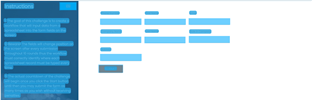
Workflow: CV SCREEN SCOPE ACTIVITIES

Step 1: relative to feature on the element in window 'Rpa Challenge' (chrome.exe)

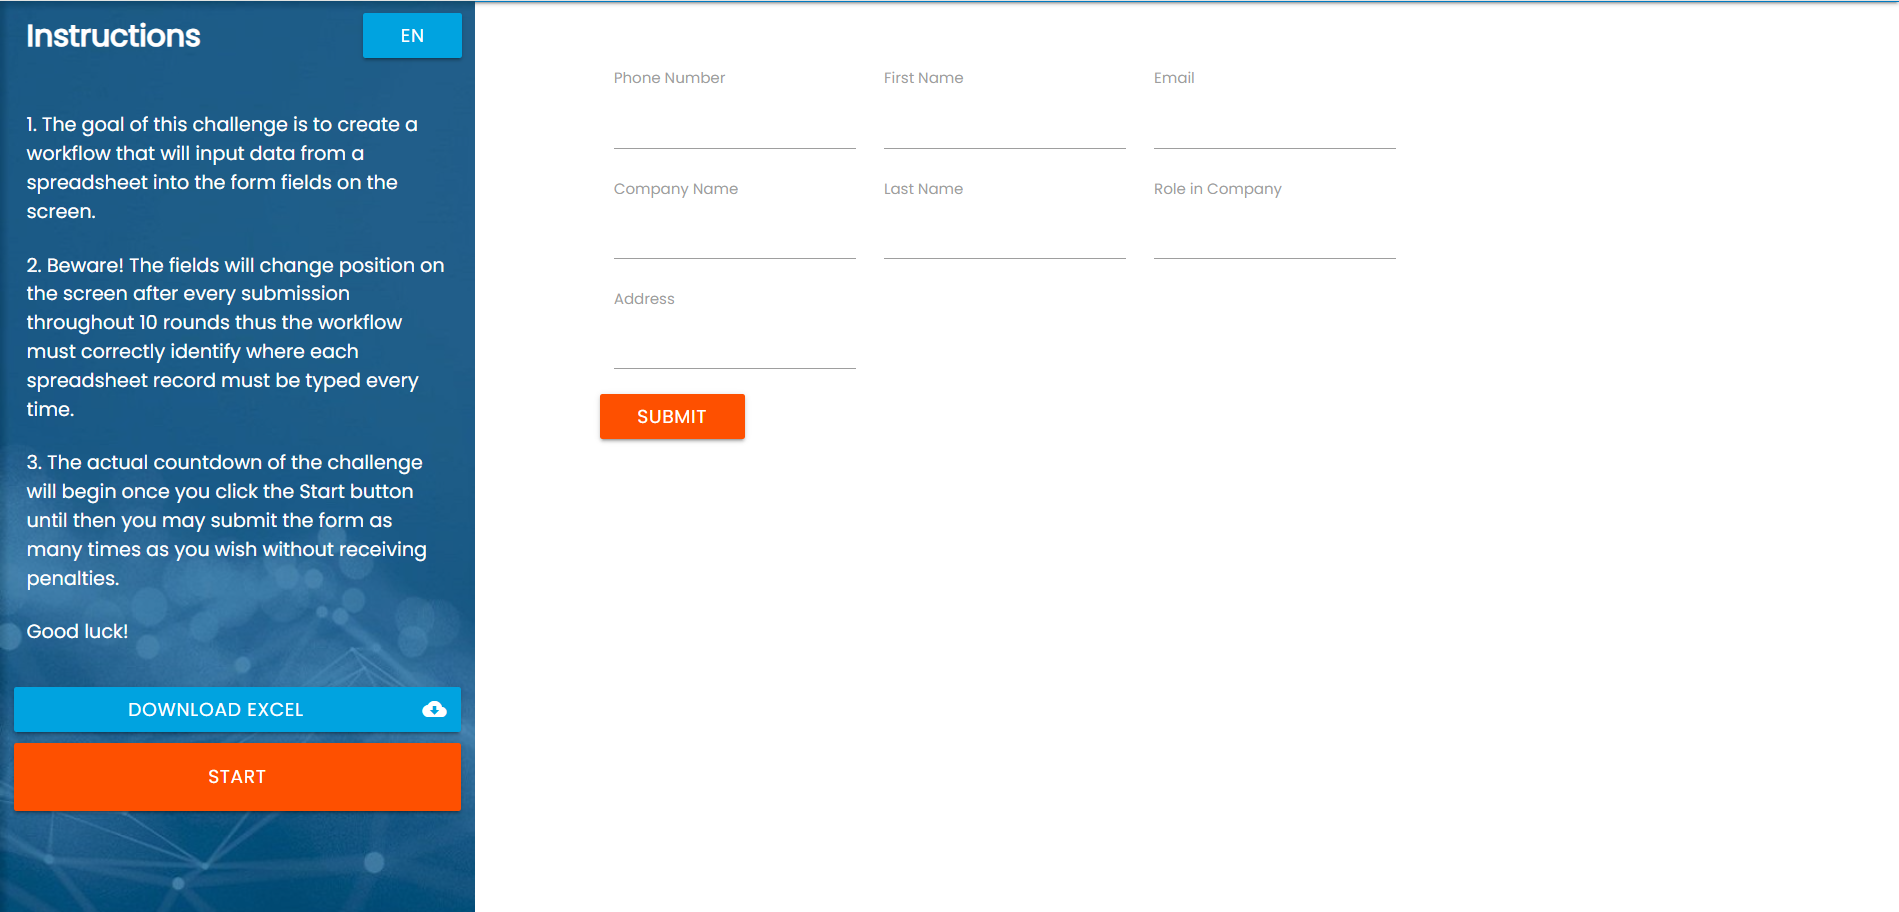
Step 2: Main Screen

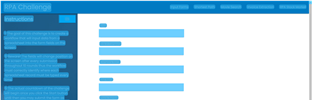
Step 3: CV Screen Scope 'document  Rpa Challenge' on the document 'Rpa Challenge' in window 'Rpa Challenge - Google Chrome' (chrome.exe)

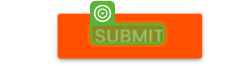
Step 4: CV Click - Text

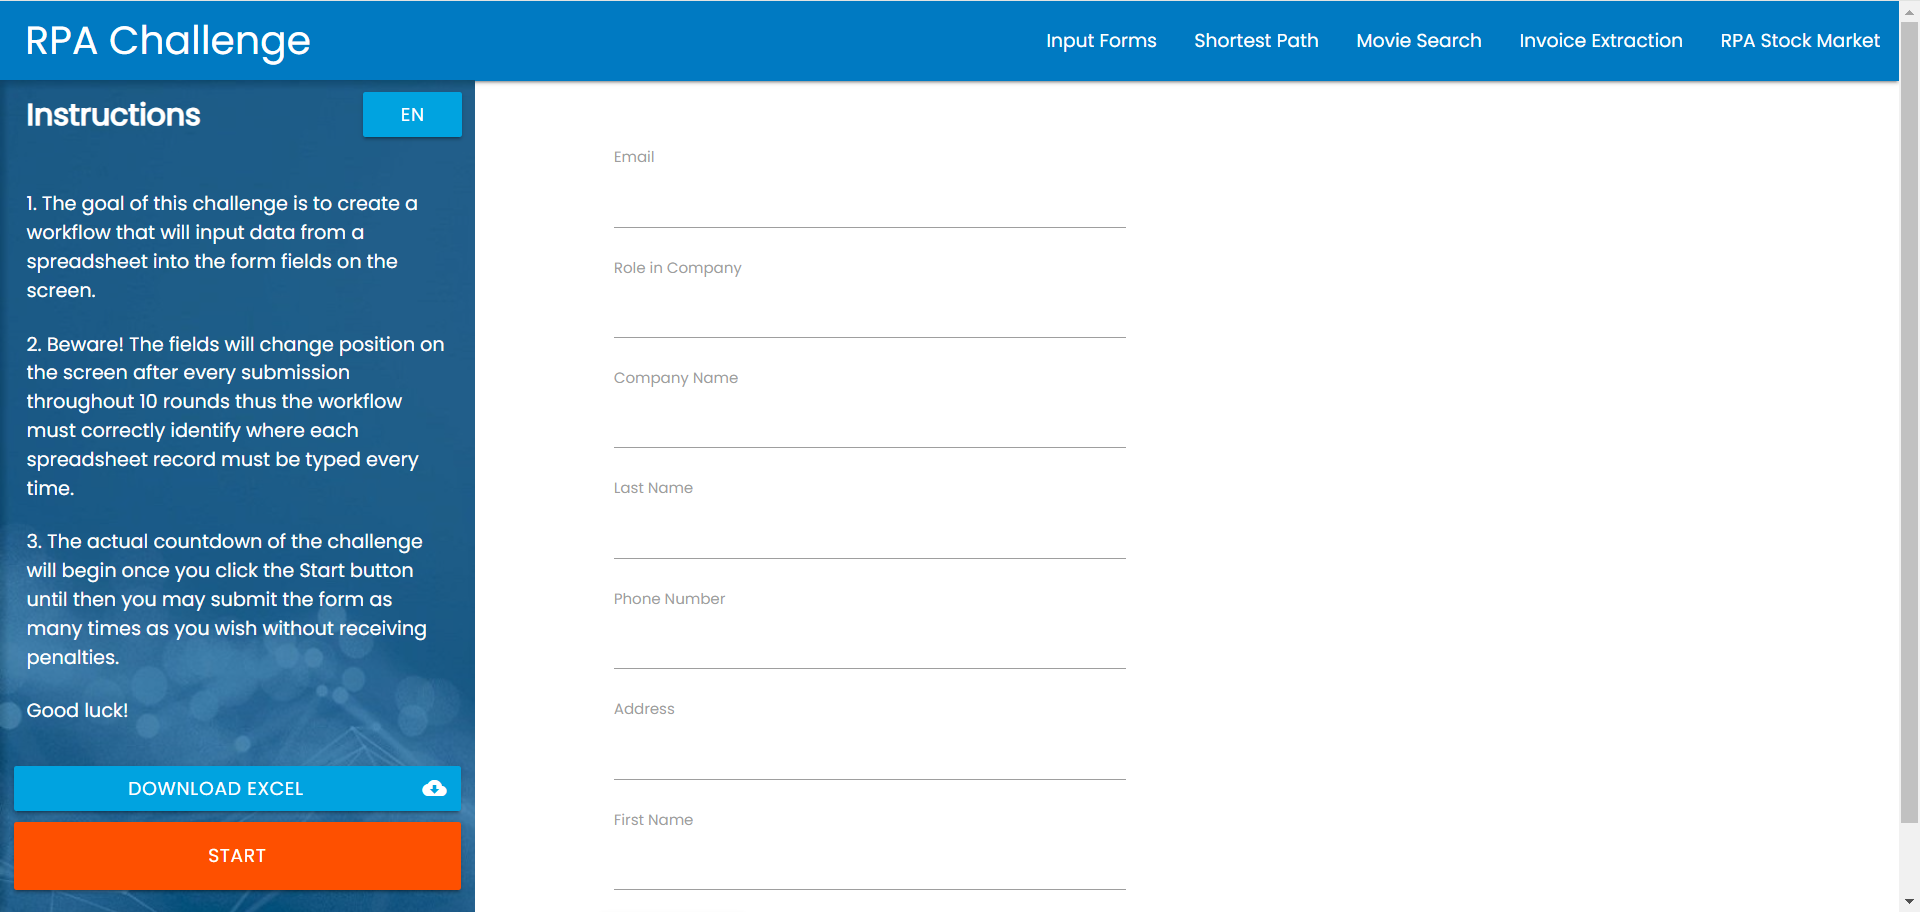
Step 5: Main Screen

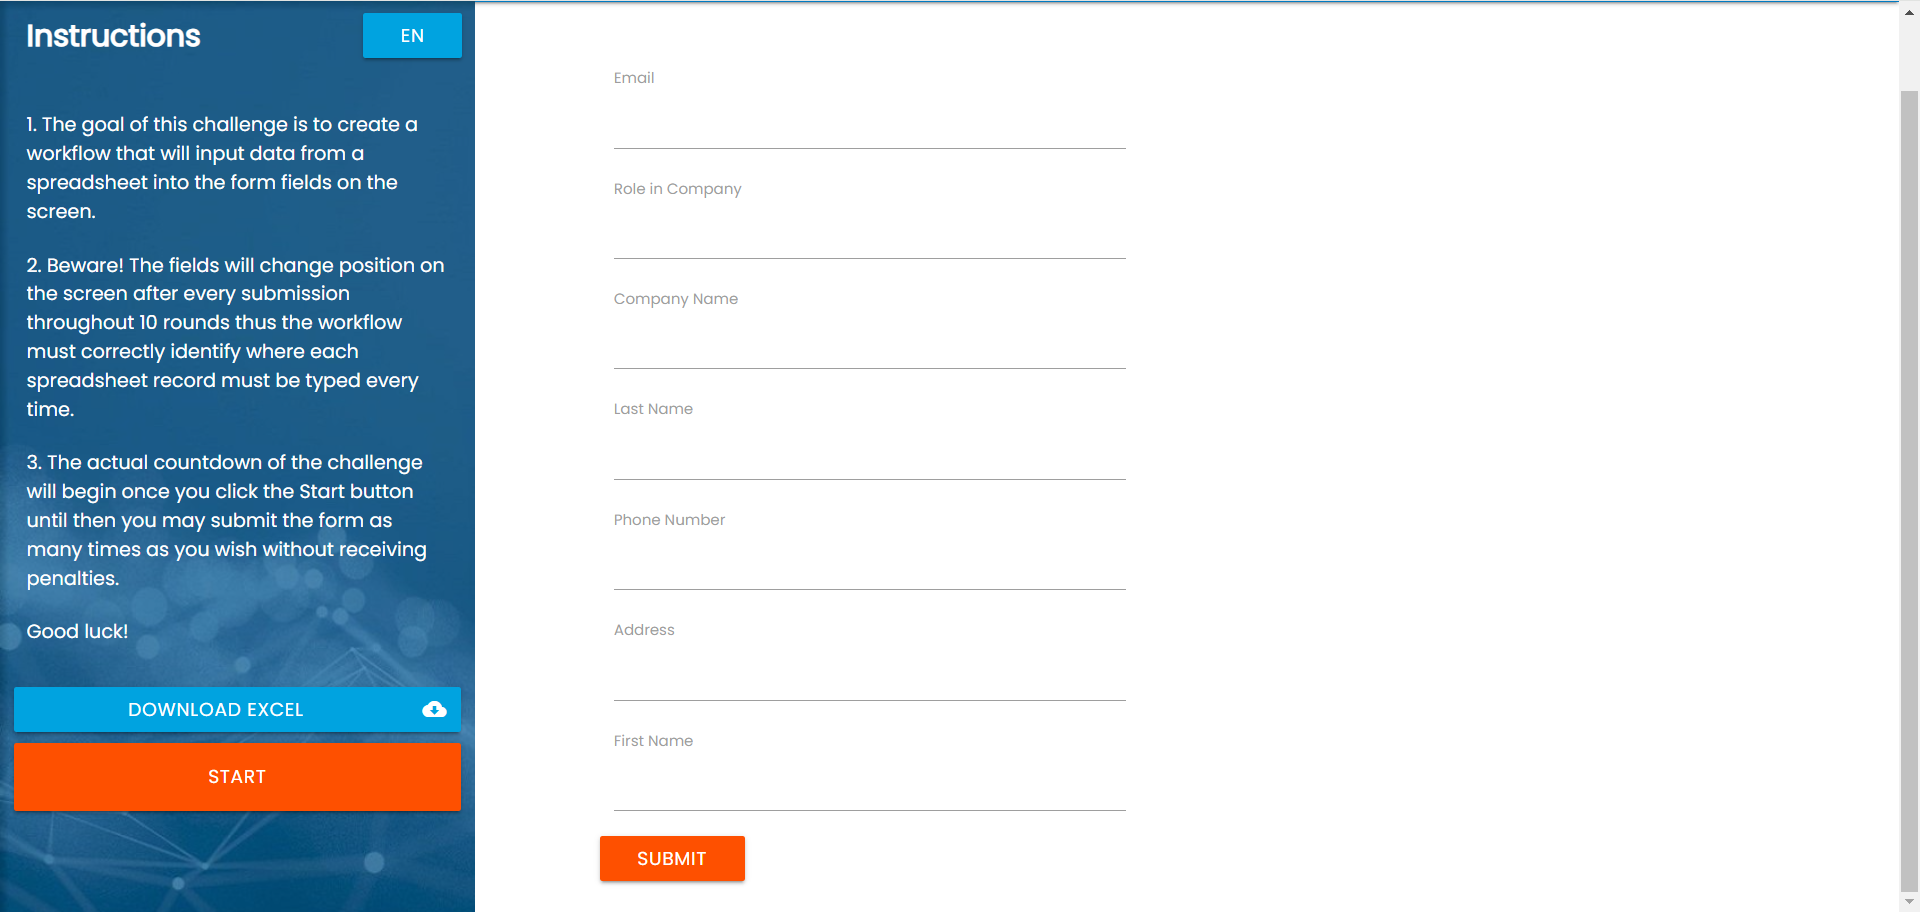
Step 6: Screen CV Click - 'SUBMIT'

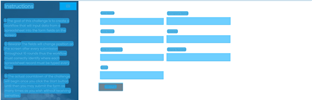
Step 7: CV Screen Scope 'DIV' on the element in window 'Rpa Challenge' (chrome.exe)

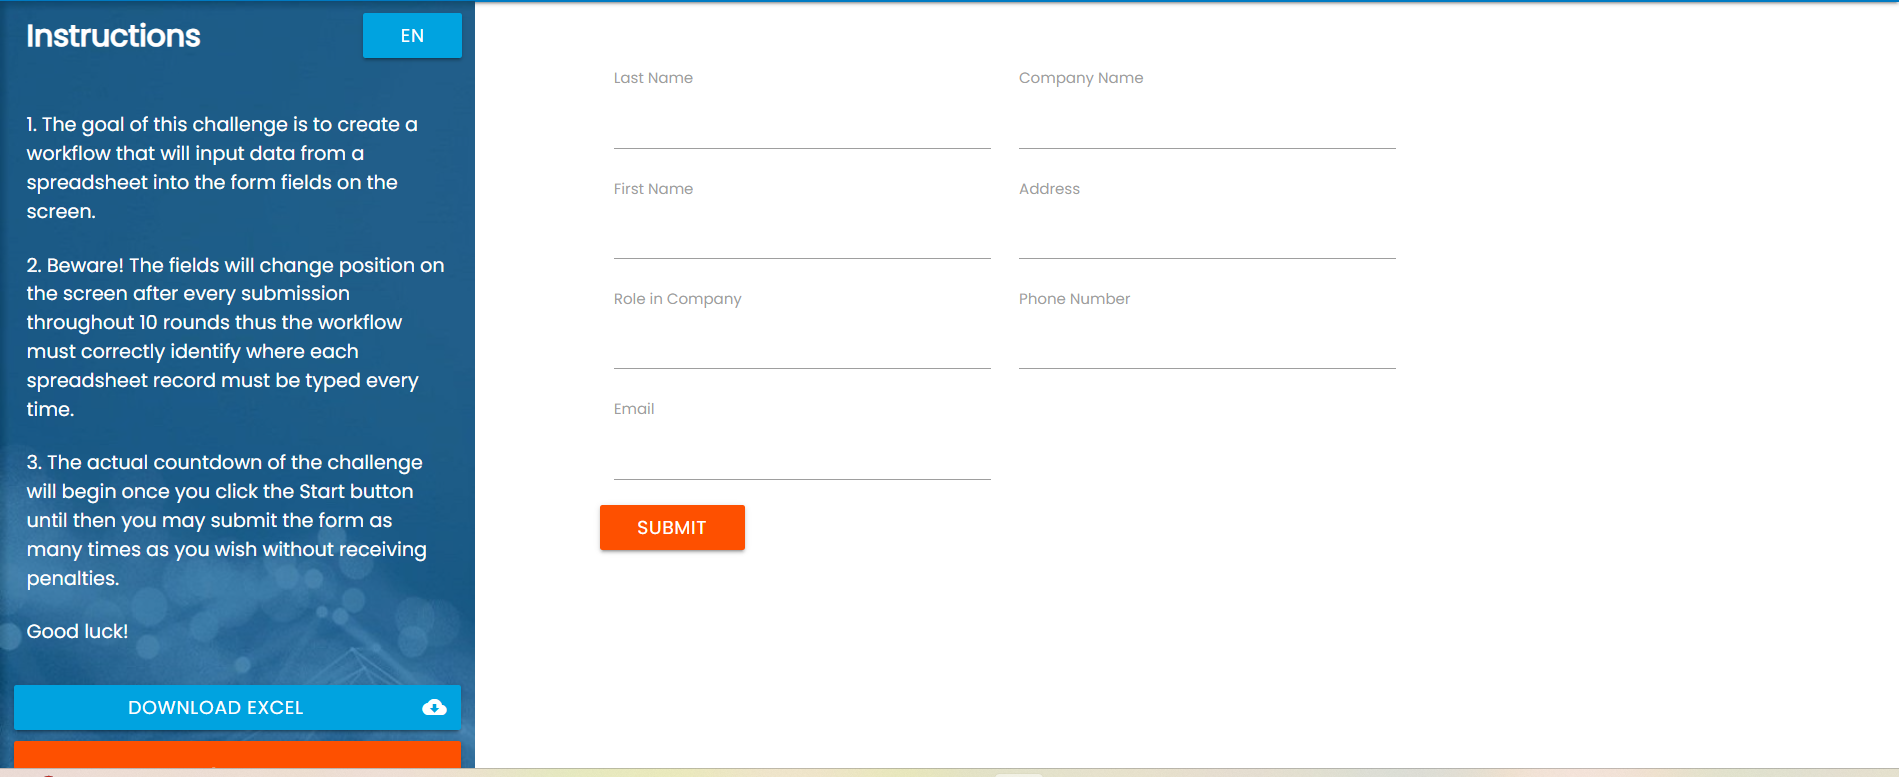
Step 8: Main Screen

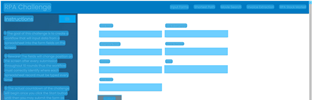
Step 9: CV Screen Scope 'document  Rpa Challenge' on the document 'Rpa Challenge' in window 'Rpa Challenge - Google Chrome' (chrome.exe)

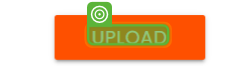
Step 10: CV Click - Text

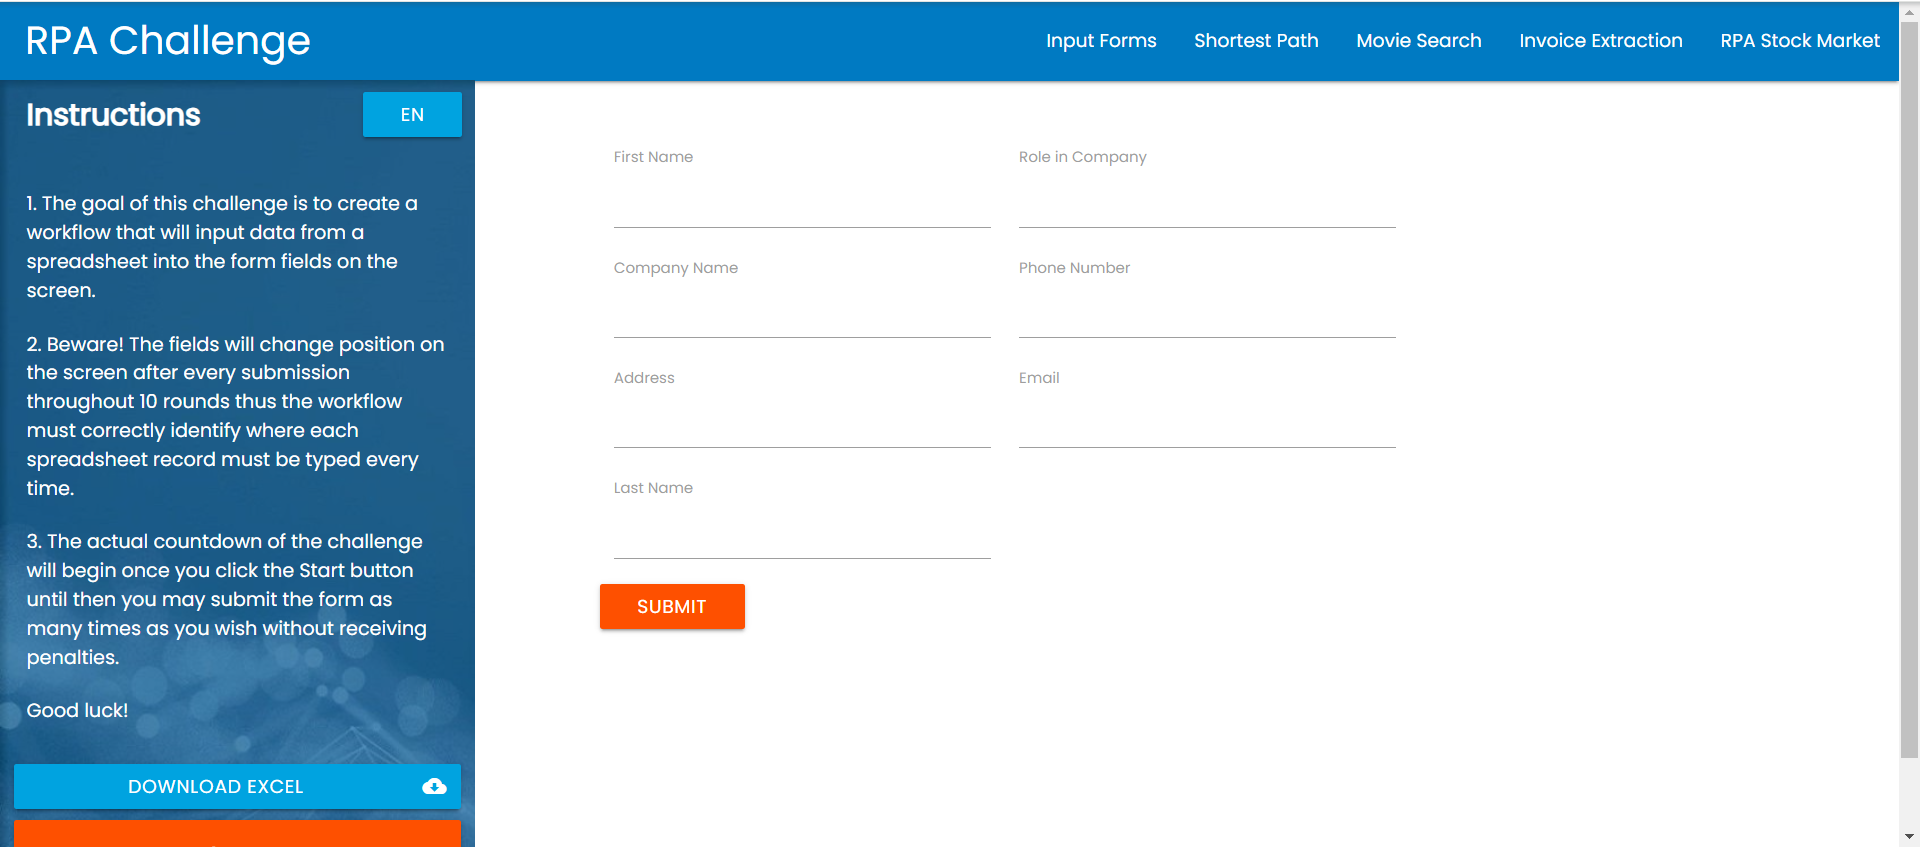
Step 11: Main Screen

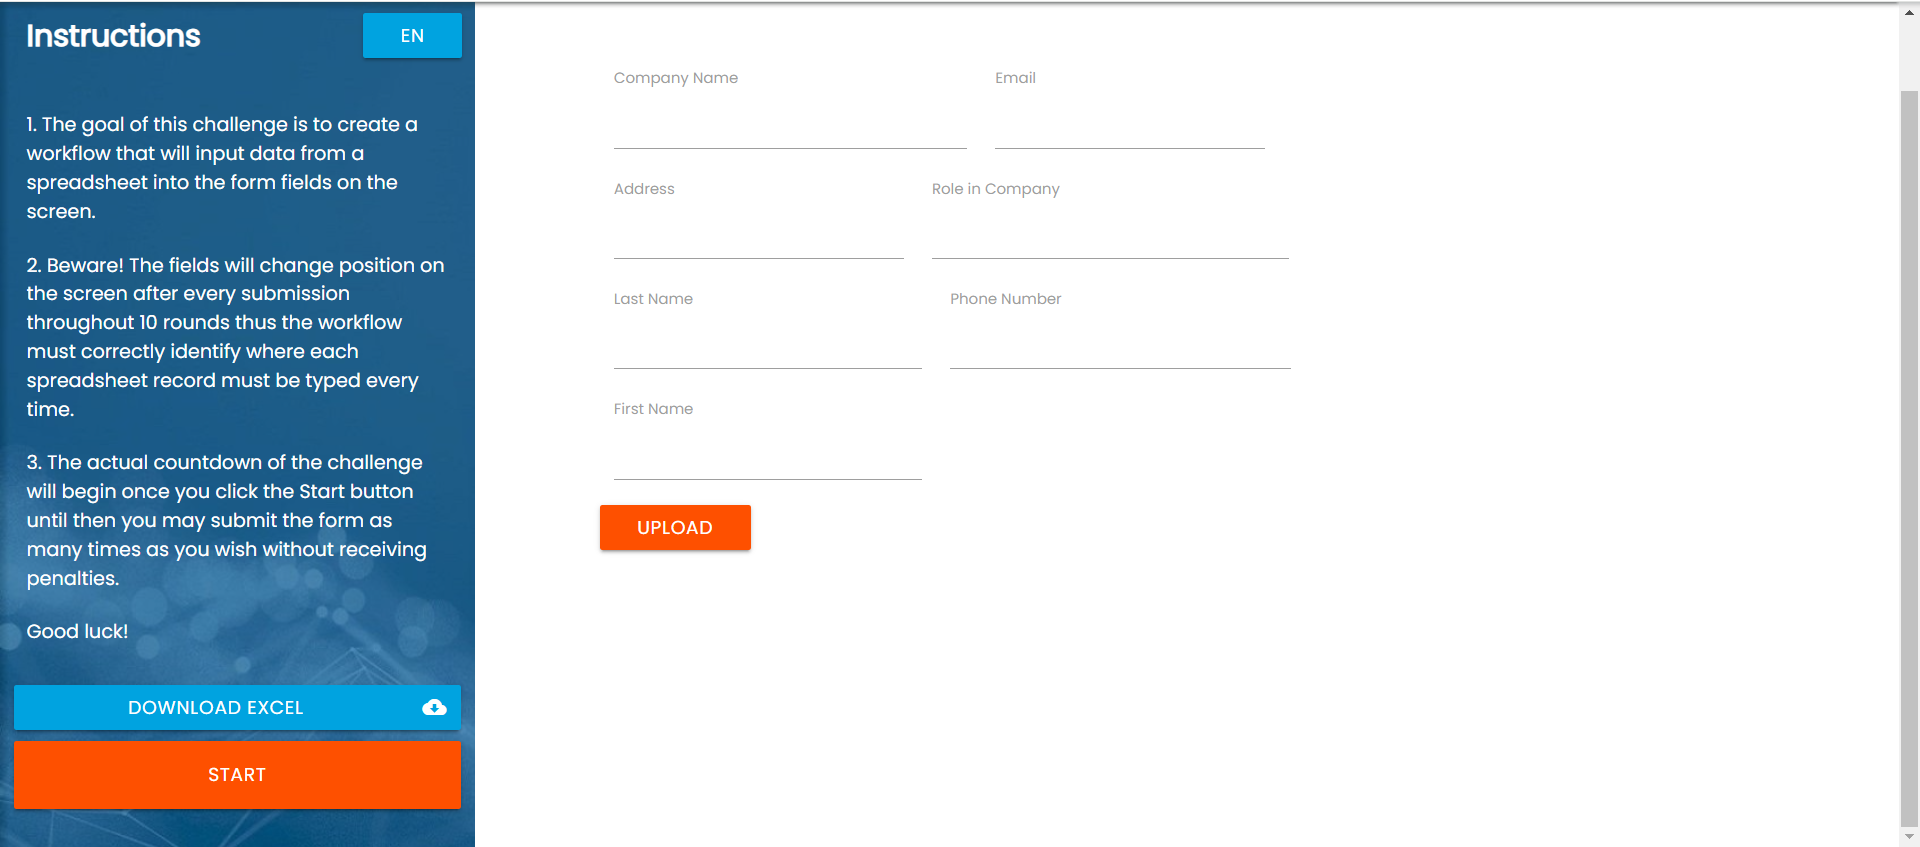
Step 12: Screen CV Click - 'UPLOAD'